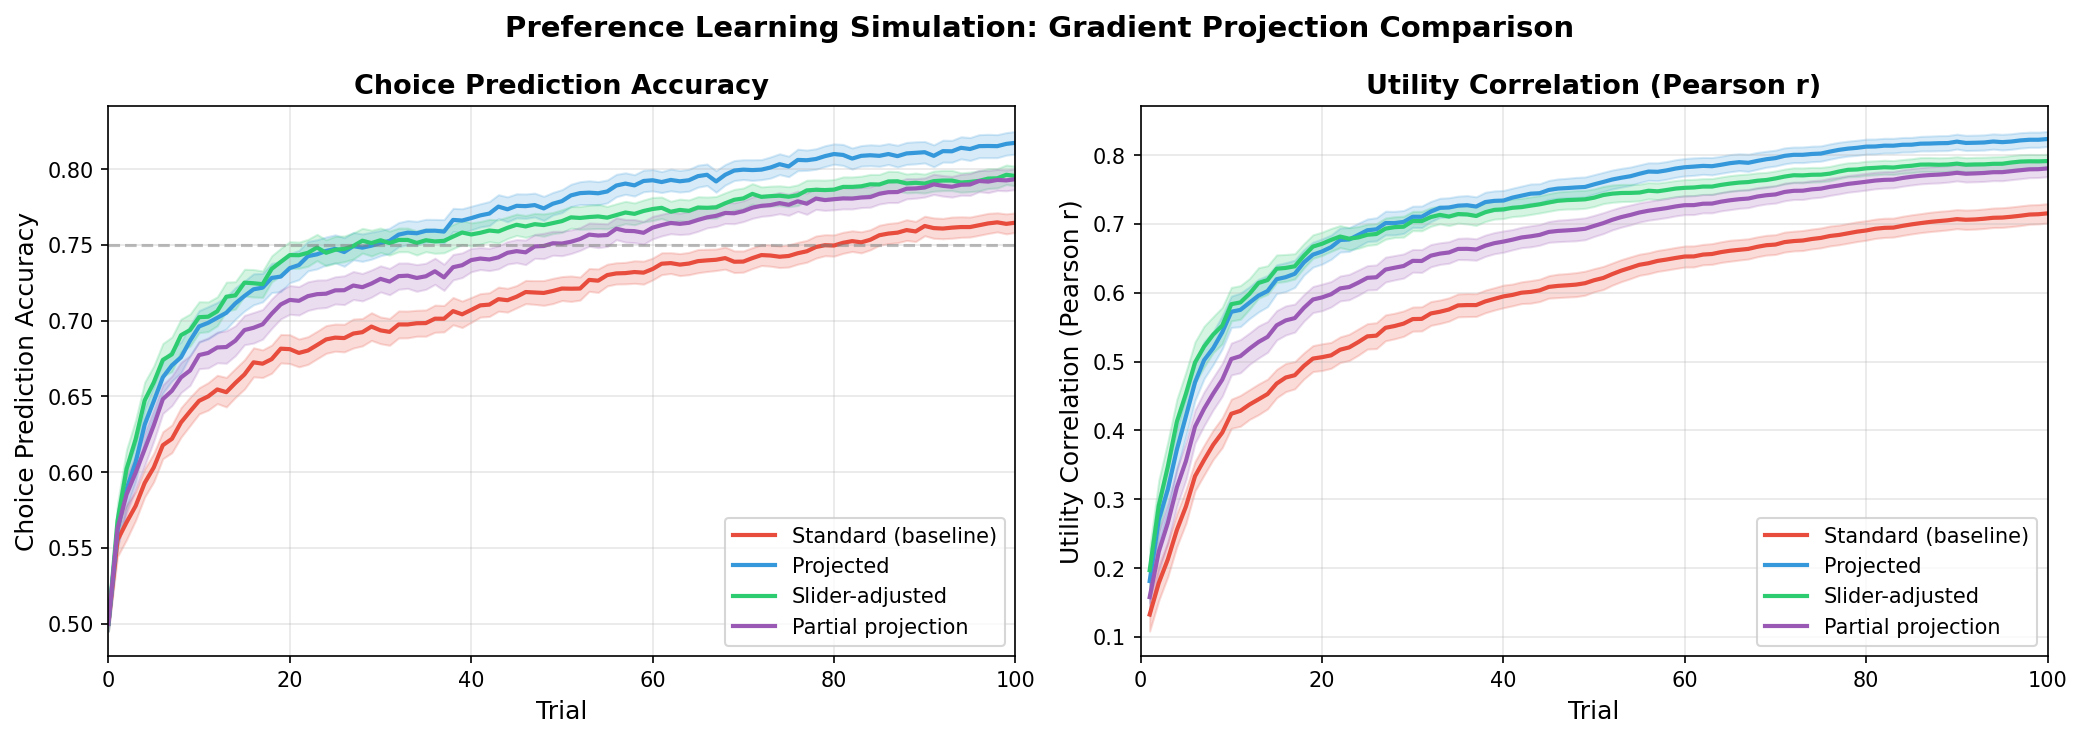

The file beside this chart, header and first rows:
user_id, condition, trial, accuracy, log_likelihood, utility_pearson, utility_spearman, weight_recovery_pearson, weight_recovery_spearman
0, standard, 0, 0.51, -0.6931, , , , 
0, projected, 0, 0.51, -0.6931, , , , 
0, slider, 0, 0.51, -0.6931, , , , 
0, partial, 0, 0.51, -0.6931, , , , 
0, standard, 1, 0.54, -0.6931, 0.1224, 0.1306, 0.1138, -0.06361
0, projected, 1, 0.55, -0.6931, 0.1268, 0.08996, 0.1138, -0.06361
0, slider, 1, 0.53, -0.6931, 0.1952, 0.1394, 0.2647, -0.1539
0, partial, 1, 0.545, -0.6931, 0.1518, 0.14, 0.1676, -0.09129
0, standard, 2, 0.485, -0.6931, 0.1865, 0.132, 0.3966, 0.4162
0, projected, 2, 0.62, -0.6931, 0.4617, 0.4554, 0.3966, 0.4162
0, slider, 2, 0.66, -0.6931, 0.5799, 0.5702, 0.6467, 0.4672
0, partial, 2, 0.57, -0.6931, 0.3132, 0.3128, 0.5067, 0.4404
0, standard, 3, 0.61, -0.693, 0.4577, 0.4746, 0.6223, 0.6386
0, projected, 3, 0.74, -0.693, 0.758, 0.7544, 0.6222, 0.6386
0, slider, 3, 0.755, -0.693, 0.8001, 0.7788, 0.8509, 0.6915
0, partial, 3, 0.72, -0.693, 0.6246, 0.6786, 0.7376, 0.6813
0, standard, 4, 0.71, -0.6928, 0.6015, 0.6951, 0.6377, 0.6143
0, projected, 4, 0.79, -0.6929, 0.7857, 0.7777, 0.6377, 0.6143
0, slider, 4, 0.8, -0.693, 0.8104, 0.806, 0.8494, 0.6711
0, partial, 4, 0.75, -0.6929, 0.7211, 0.7597, 0.7398, 0.6425
0, standard, 5, 0.61, -0.6929, 0.4429, 0.4975, 0.5321, 0.5638
0, projected, 5, 0.71, -0.6929, 0.6349, 0.6431, 0.5321, 0.5638
0, slider, 5, 0.76, -0.693, 0.795, 0.779, 0.8203, 0.6517
0, partial, 5, 0.695, -0.6929, 0.5863, 0.6338, 0.6531, 0.6041
0, standard, 6, 0.62, -0.6929, 0.4071, 0.4573, 0.5008, 0.5774
0, projected, 6, 0.675, -0.6929, 0.5751, 0.5916, 0.5008, 0.5774
0, slider, 6, 0.76, -0.693, 0.7833, 0.7854, 0.809, 0.6905
0, partial, 6, 0.68, -0.6929, 0.5479, 0.6036, 0.6223, 0.6298
0, standard, 7, 0.655, -0.6929, 0.4173, 0.4619, 0.5207, 0.6454
0, projected, 7, 0.68, -0.6929, 0.5986, 0.6166, 0.5208, 0.6454
0, slider, 7, 0.785, -0.693, 0.7891, 0.7957, 0.821, 0.7172
0, partial, 7, 0.7, -0.6929, 0.5585, 0.6229, 0.642, 0.7032
0, standard, 8, 0.695, -0.6928, 0.4788, 0.564, 0.5826, 0.6706
0, projected, 8, 0.715, -0.6928, 0.6492, 0.6664, 0.5826, 0.6706
0, slider, 8, 0.82, -0.6929, 0.8159, 0.8323, 0.8539, 0.6968
0, partial, 8, 0.735, -0.6928, 0.6153, 0.6996, 0.6976, 0.6857
0, standard, 9, 0.755, -0.6927, 0.5868, 0.7007, 0.6859, 0.6478
0, projected, 9, 0.8, -0.6928, 0.7624, 0.7766, 0.686, 0.6478
0, slider, 9, 0.86, -0.6929, 0.8473, 0.868, 0.8789, 0.6036
0, partial, 9, 0.78, -0.6928, 0.725, 0.8027, 0.7791, 0.6478
0, standard, 10, 0.725, -0.6927, 0.5666, 0.6886, 0.664, 0.6366
0, projected, 10, 0.785, -0.6928, 0.7395, 0.7563, 0.664, 0.6459
0, slider, 10, 0.865, -0.6929, 0.8341, 0.8558, 0.8682, 0.6007
0, partial, 10, 0.76, -0.6928, 0.7001, 0.7884, 0.7581, 0.6478
0, standard, 11, 0.705, -0.6927, 0.4734, 0.5978, 0.6031, 0.6531
0, projected, 11, 0.755, -0.6928, 0.6405, 0.6609, 0.6031, 0.6531
0, slider, 11, 0.81, -0.6929, 0.7596, 0.7849, 0.8072, 0.5929
0, partial, 11, 0.74, -0.6928, 0.5992, 0.708, 0.6942, 0.6522
0, standard, 12, 0.71, -0.6927, 0.5032, 0.613, 0.585, 0.6522
0, projected, 12, 0.725, -0.6927, 0.6608, 0.686, 0.585, 0.6522
0, slider, 12, 0.8, -0.6928, 0.7878, 0.7975, 0.829, 0.6226
0, partial, 12, 0.74, -0.6927, 0.6289, 0.725, 0.6928, 0.6541
0, standard, 13, 0.68, -0.6926, 0.516, 0.6035, 0.638, 0.693
0, projected, 13, 0.71, -0.6926, 0.6951, 0.7217, 0.638, 0.693
0, slider, 13, 0.81, -0.6928, 0.7981, 0.8195, 0.8574, 0.7347
0, partial, 13, 0.72, -0.6927, 0.639, 0.7137, 0.7352, 0.7134
0, standard, 14, 0.655, -0.6925, 0.5233, 0.6071, 0.6051, 0.7134
0, projected, 14, 0.715, -0.6926, 0.6686, 0.7012, 0.6052, 0.7134
0, slider, 14, 0.79, -0.6928, 0.7867, 0.8101, 0.848, 0.7551
0, partial, 14, 0.72, -0.6927, 0.6361, 0.7133, 0.7101, 0.7134
... 20,140 more rows
